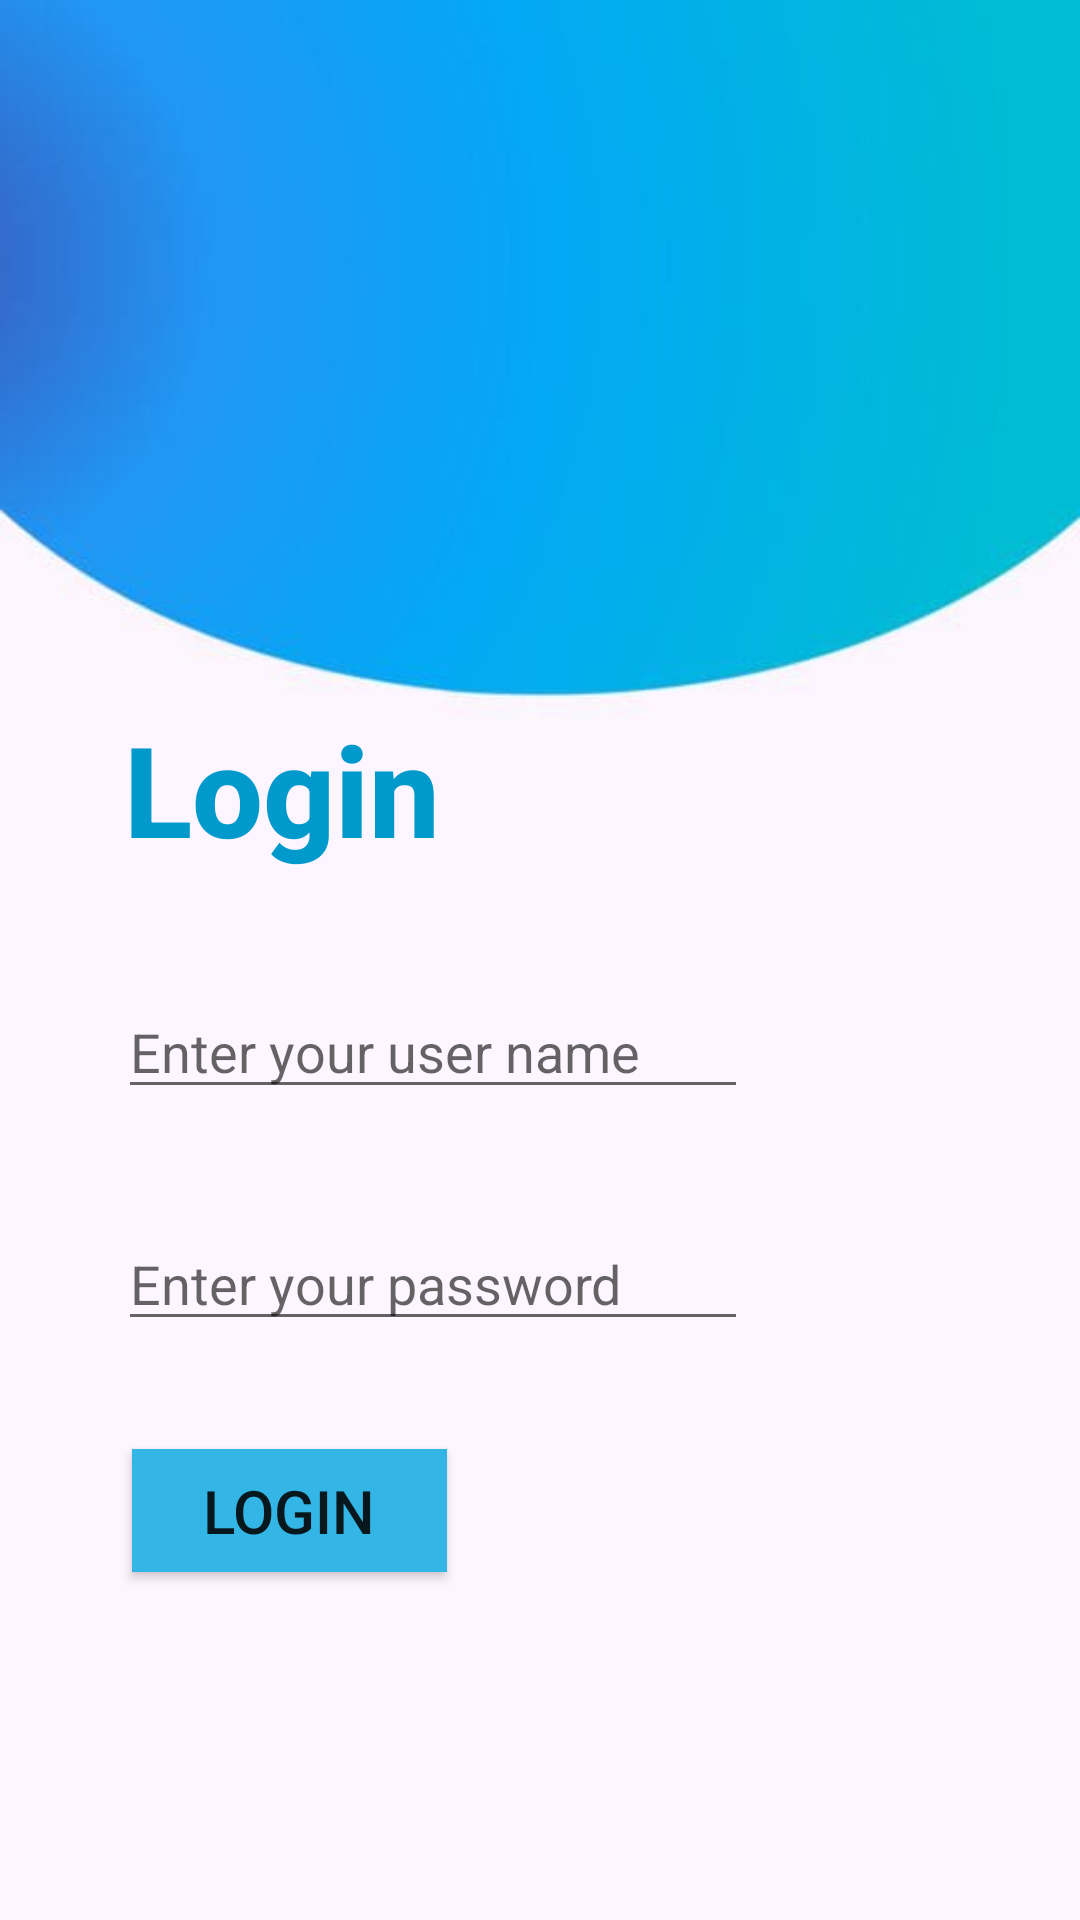

Android layout source for this screen:
<!-- AndroidManifest.xml: application theme Theme.MAD -->
<!-- res/layout/activity_login.xml -->
<?xml version="1.0" encoding="utf-8"?>
<androidx.constraintlayout.widget.ConstraintLayout xmlns:android="http://schemas.android.com/apk/res/android"
    xmlns:app="http://schemas.android.com/apk/res-auto"
    xmlns:tools="http://schemas.android.com/tools"
    android:layout_width="match_parent"
    android:layout_height="match_parent"
    android:background="@drawable/mad"
    tools:context=".Login">

    <Button
        android:id="@+id/loginButton"
        android:layout_width="105dp"
        android:layout_height="41dp"
        android:layout_marginBottom="116dp"
        android:background="@android:color/holo_blue_light"
        android:text="@string/loginButton"
        android:textSize="20sp"
        app:layout_constraintBottom_toBottomOf="parent"
        app:layout_constraintEnd_toEndOf="parent"
        app:layout_constraintHorizontal_bias="0.172"
        app:layout_constraintStart_toStartOf="parent" />

    <TextView
        android:id="@+id/loginTxt"
        android:layout_width="181dp"
        android:layout_height="75dp"
        android:fontFamily="sans-serif-medium"
        android:text="@string/loginTxt"
        android:textColor="@android:color/holo_blue_dark"
        android:textSize="42sp"
        android:textStyle="bold"
        app:layout_constraintBottom_toTopOf="@+id/uName"
        app:layout_constraintEnd_toEndOf="parent"
        app:layout_constraintHorizontal_bias="0.23"
        app:layout_constraintStart_toStartOf="parent"
        app:layout_constraintTop_toTopOf="parent"
        app:layout_constraintVertical_bias="0.926" />

    <EditText
        android:id="@+id/uName"
        android:layout_width="wrap_content"
        android:layout_height="wrap_content"
        android:layout_marginBottom="36dp"
        android:ems="10"
        android:hint="@string/uName"
        android:inputType="textPersonName"
        app:layout_constraintBottom_toTopOf="@+id/pass"
        app:layout_constraintEnd_toEndOf="parent"
        app:layout_constraintHorizontal_bias="0.263"
        app:layout_constraintStart_toStartOf="parent" />

    <EditText
        android:id="@+id/pass"
        android:layout_width="wrap_content"
        android:layout_height="wrap_content"
        android:layout_marginBottom="36dp"
        android:ems="10"
        android:hint="@string/pass"
        android:inputType="textPassword"
        app:layout_constraintBottom_toTopOf="@+id/loginButton"
        app:layout_constraintEnd_toEndOf="parent"
        app:layout_constraintHorizontal_bias="0.263"
        app:layout_constraintStart_toStartOf="parent" />

</androidx.constraintlayout.widget.ConstraintLayout>
<!-- resources referenced by this layout -->
<resources>
  <!-- drawable mad: png bitmap (drawable, 9435 bytes) -->
  <string name="loginButton">Login</string>
  <string name="loginTxt">Login</string>
  <string name="pass">Enter your password</string>
  <string name="uName">Enter your user name</string>
  <style name="Theme.MAD" parent="Theme.AppCompat.Light.NoActionBar">
          
          <item name="colorPrimary">@color/purple_500</item>
          <item name="colorPrimaryVariant">@color/purple_700</item>
          <item name="colorOnPrimary">@color/white</item>
          
          <item name="colorSecondary">@color/teal_200</item>
          <item name="colorSecondaryVariant">@color/teal_700</item>
          <item name="colorOnSecondary">@color/black</item>
          
          <item name="android:statusBarColor" tools:targetApi="l">?attr/colorPrimaryVariant</item>
          
  
      </style>
  <color name="purple_500">#FF6200EE</color>
  <color name="purple_700">#FF3700B3</color>
  <color name="white">#FFFFFFFF</color>
  <color name="teal_200">#FF03DAC5</color>
  <color name="teal_700">#FF018786</color>
  <color name="black">#FF000000</color>
</resources>
